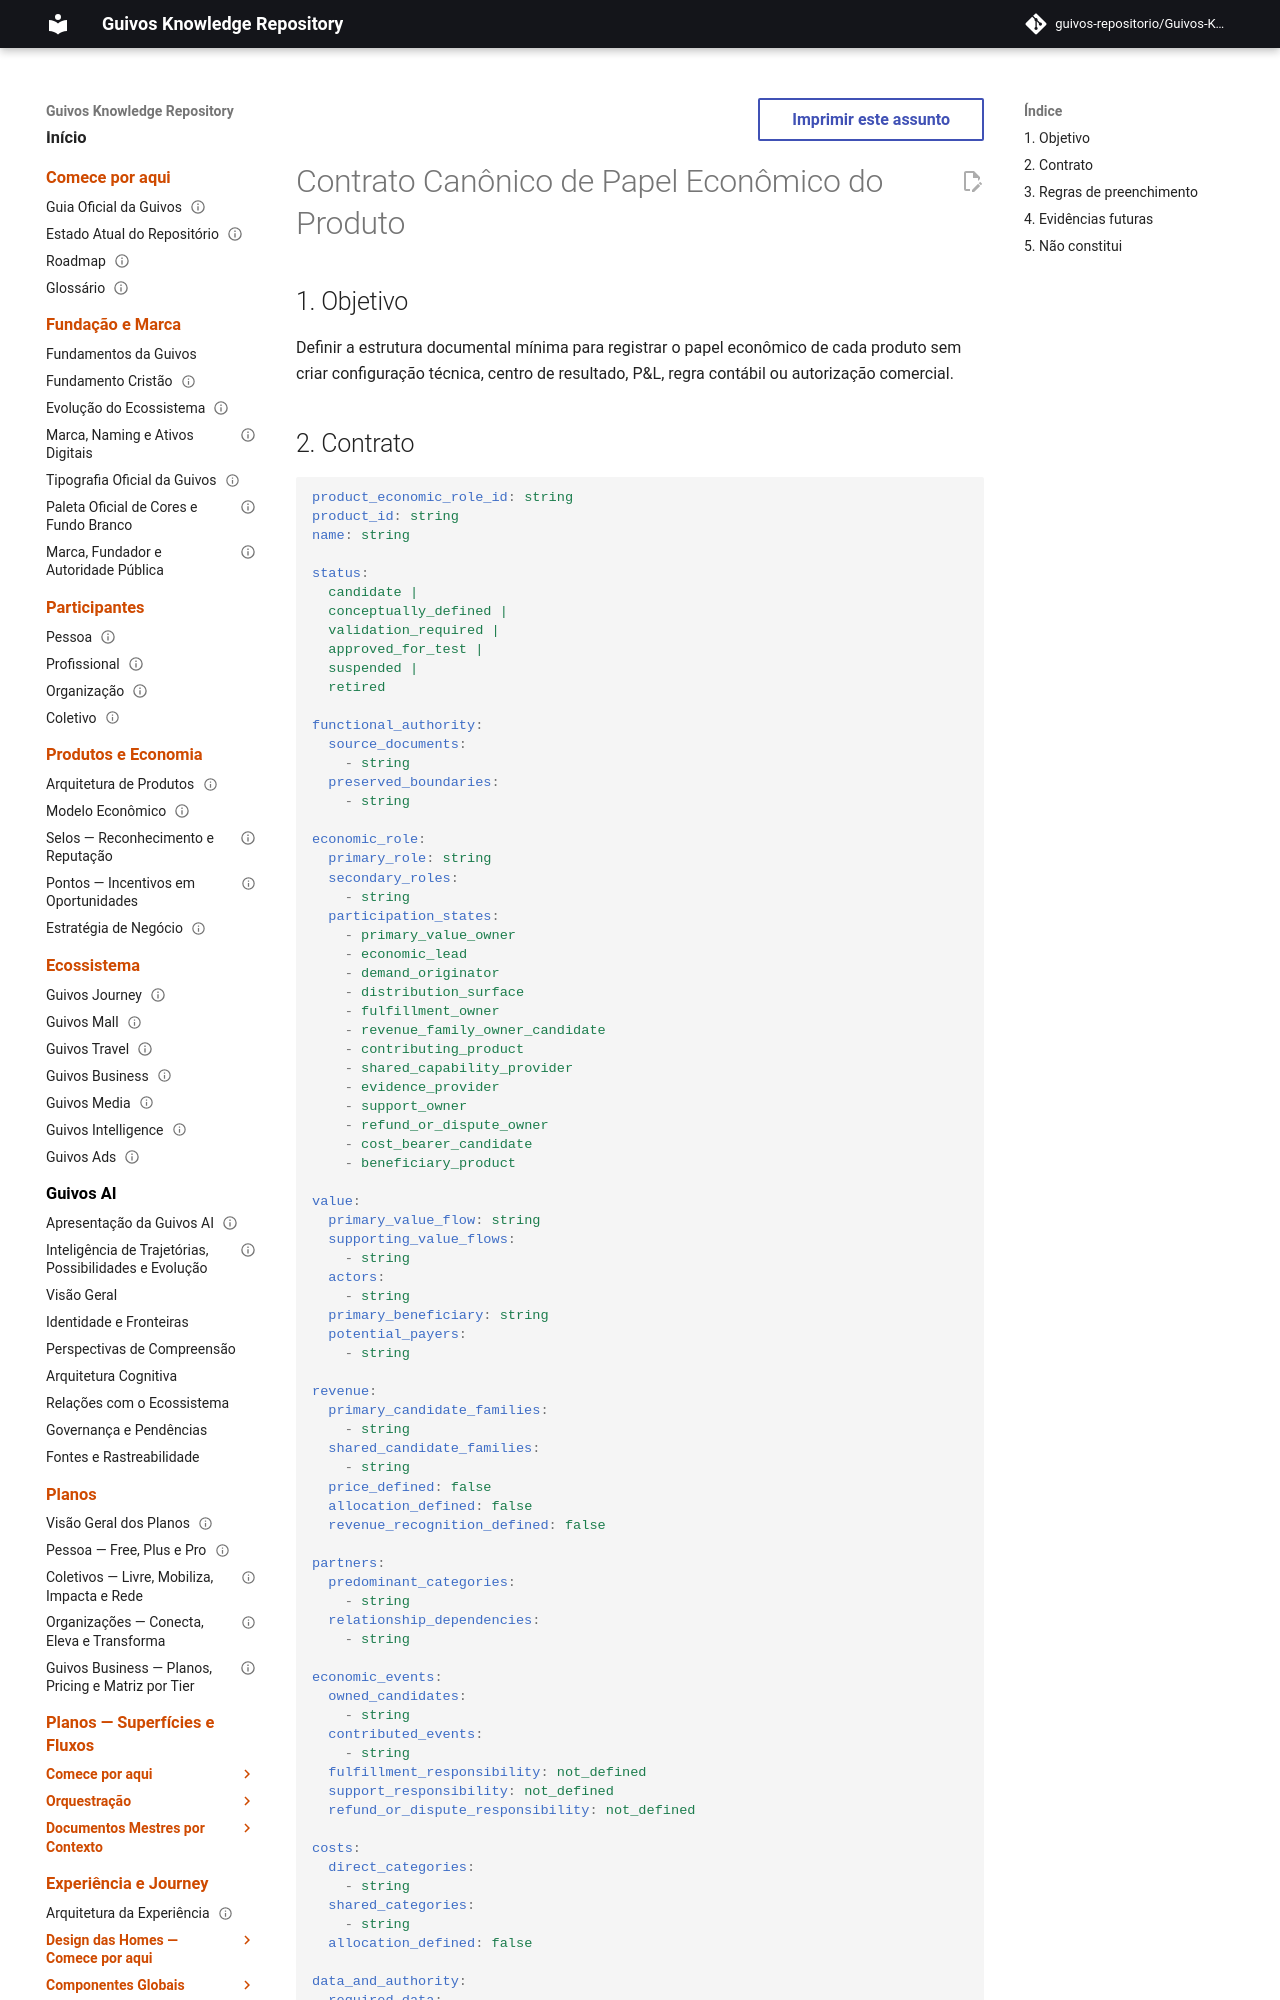

repository: guivos-repositorio/Guivos-Knowledge-Repository · page: economic-model/gem-007-product-economic-role-contract/index.html · generator: mkdocs

---
id: GEM-007-PRODUCT-ECONOMIC-ROLE-CONTRACT-001
title: Contrato Canônico de Papel Econômico do Produto
status: draft
version: 0.1.0
owner: Guivos Economic Model
last_updated: 2026-07-21
parent: GEM-007
---

# Contrato Canônico de Papel Econômico do Produto

## 1. Objetivo

Definir a estrutura documental mínima para registrar o papel econômico de cada produto sem criar configuração técnica, centro de resultado, P&L, regra contábil ou autorização comercial.
